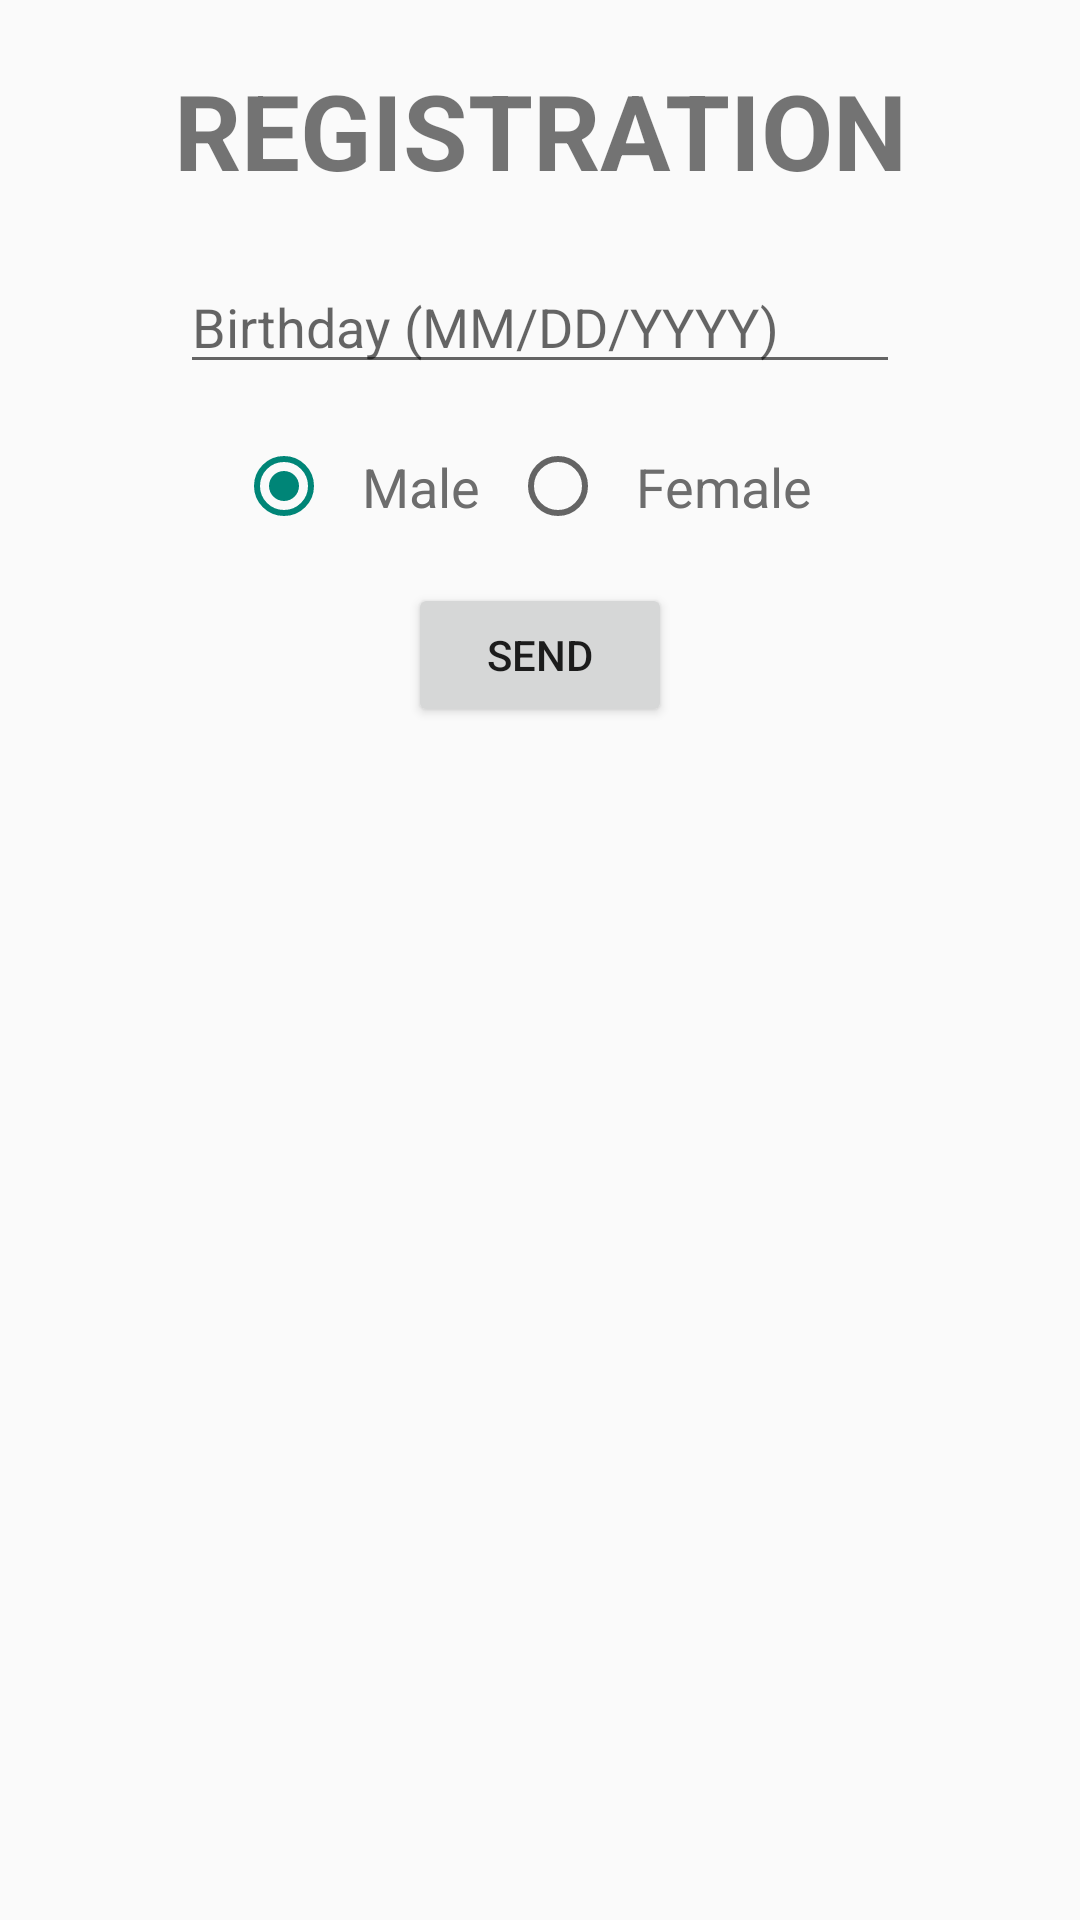

Android layout source for this screen:
<!-- AndroidManifest.xml: application theme AppTheme -->
<!-- res/layout/fragment_initialization.xml -->
<FrameLayout xmlns:android="http://schemas.android.com/apk/res/android"
    android:layout_height="match_parent"
    android:layout_width="match_parent">
    <ScrollView
        android:layout_width="match_parent"
        android:id="@+id/frag_init_container_form"
        android:layout_height="match_parent">
        <LinearLayout
            android:layout_width="match_parent"
            android:layout_height="wrap_content"
            android:orientation="vertical">
            <TextView
                android:text="@string/frag_init_title"
                style="@style/AWRDemo_Title" />
            <EditText
                android:hint="@string/et_hint_bday"
                android:id="@+id/frag_init_et_bday"
                android:maxLength="10"
                android:singleLine="true"
                style="@style/AWRDemo_EditText" />
            <RadioGroup
                android:layout_width="wrap_content"
                android:layout_height="wrap_content"
                android:orientation="horizontal"
                android:layout_marginBottom="10dp"
                android:id="@+id/frag_init_genre"
                android:checkedButton="@+id/frag_init_radio_male"
                android:layout_gravity="center_horizontal">
                <RadioButton
                    android:text="@string/app_gender_male"
                    android:id="@+id/frag_init_radio_male"
                    style="@style/AWRDemo_RadioButton" />
                <RadioButton
                    android:text="@string/app_gender_female"
                    android:id="@+id/frag_init_radio_female"
                    style="@style/AWRDemo_RadioButton" />
            </RadioGroup>
            <Button
                android:layout_width="wrap_content"
                android:layout_height="wrap_content"
                android:layout_gravity="center_horizontal"
                android:id="@+id/frag_init_btn_send"
                android:text="@string/app_send"/>
        </LinearLayout>
    </ScrollView>
    <ProgressBar
        android:layout_width="60dp"
        android:layout_height="60dp"
        android:id="@+id/frag_init_loader"
        android:layout_gravity="center"
        android:visibility="gone"
        style="?android:attr/progressBarStyleLarge"/>
</FrameLayout>
<!-- resources referenced by this layout -->
<resources>
  <string name="app_gender_female">Female</string>
  <string name="app_gender_male">Male</string>
  <string name="app_send">Send</string>
  <string name="et_hint_bday">Birthday (MM/DD/YYYY)</string>
  <string name="frag_init_title">REGISTRATION</string>
  <style name="AWRDemo_EditText">
          <item name="android:layout_width">match_parent</item>
          <item name="android:layout_height">wrap_content</item>
          <item name="android:layout_marginLeft">@dimen/app_keyline_big</item>
          <item name="android:layout_marginRight">@dimen/app_keyline_big</item>
          <item name="android:layout_marginBottom">@dimen/app_keyline_small</item>
      </style>
  <style name="AWRDemo_RadioButton">
          <item name="android:layout_width">wrap_content</item>
          <item name="android:layout_height">wrap_content</item>
          <item name="android:textColor">@color/app_text</item>
          <item name="android:textSize">@dimen/app_text_medium</item>
          <item name="android:padding">10dp</item>
      </style>
  <style name="AWRDemo_Title">
          <item name="android:layout_width">match_parent</item>
          <item name="android:layout_height">wrap_content</item>
          <item name="android:padding">20dp</item>
          <item name="android:textSize">35dp</item>
          <item name="android:gravity">center</item>
          <item name="android:textStyle">bold</item>
      </style>
  <style name="AppTheme" parent="Theme.AppCompat.Light.DarkActionBar">
      </style>
  <dimen name="app_keyline_big">60dp</dimen>
  <dimen name="app_keyline_small">12dp</dimen>
  <color name="app_text">#6d6d6d</color>
  <dimen name="app_text_medium">18sp</dimen>
</resources>
